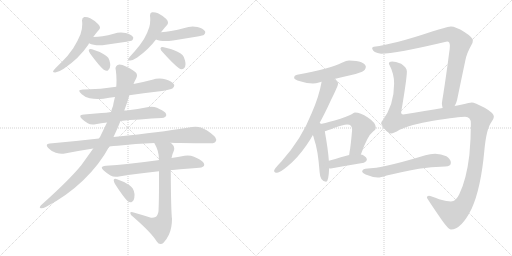
t = 0.00 s
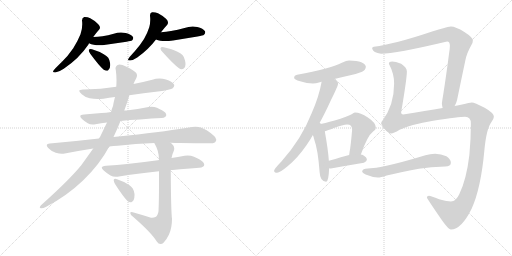
t = 3.15 s
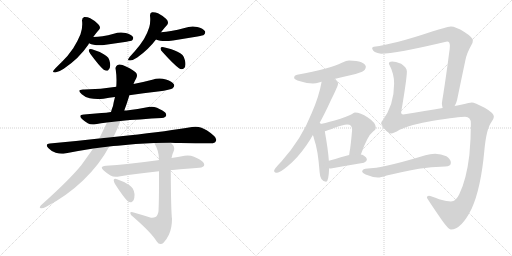
t = 6.30 s
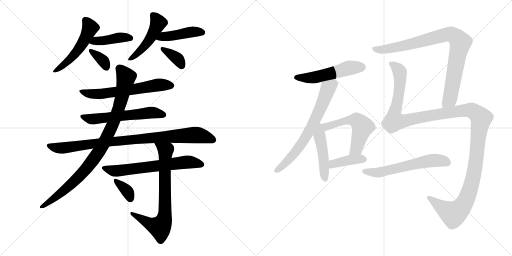
t = 9.45 s
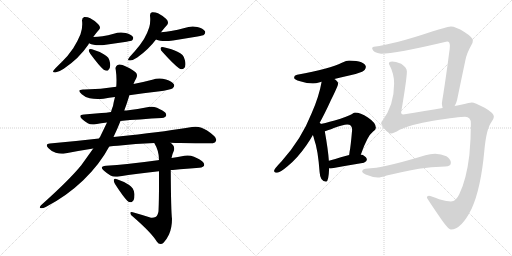
t = 12.60 s
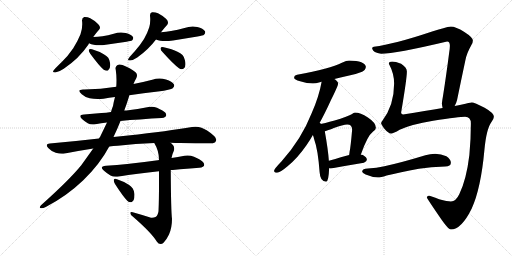
t = 15.76 s

The animated SVG that drew these frames (rendered in a browser with its animation timeline set to each time). Animation: 21 CSS @keyframes rules; one cycle of 15.76 s.

<svg version="1.1" viewBox="0 0 2048 1024" xmlns="http://www.w3.org/2000/svg">
  <g stroke="lightgray" stroke-dasharray="1,1" stroke-width="1" transform="scale(4, 4)">
    <line x1="0" y1="0" x2="256" y2="256"></line>
    <line x1="256" y1="0" x2="0" y2="256"></line>
    <line x1="128" y1="0" x2="128" y2="256"></line>
    <line x1="0" y1="128" x2="256" y2="128"></line>
    <line x1="256" y1="0" x2="512" y2="256"></line>
    <line x1="512" y1="0" x2="256" y2="256"></line>
    <line x1="384" y1="0" x2="384" y2="256"></line>
    <line x1="256" y1="128" x2="512" y2="128"></line>
  </g>
<g transform="scale(1, -1) translate(0, -850)">
   <style type="text/css">
    @keyframes keyframes0 {
      from {
       stroke: black;
       stroke-dashoffset: 525;
       stroke-width: 128;
       }
       63% {
       animation-timing-function: step-end;
       stroke: black;
       stroke-dashoffset: 0;
       stroke-width: 128;
       }
       to {
       stroke: black;
       stroke-width: 1024;
       }
       }
       #make-me-a-hanzi-animation-0 {
         animation: keyframes0 0.677246s both;
         animation-delay: 0.000000s;
         animation-timing-function: linear;
       }
    @keyframes keyframes1 {
      from {
       stroke: black;
       stroke-dashoffset: 417;
       stroke-width: 128;
       }
       58% {
       animation-timing-function: step-end;
       stroke: black;
       stroke-dashoffset: 0;
       stroke-width: 128;
       }
       to {
       stroke: black;
       stroke-width: 1024;
       }
       }
       #make-me-a-hanzi-animation-1 {
         animation: keyframes1 0.589355s both;
         animation-delay: 0.677246s;
         animation-timing-function: linear;
       }
    @keyframes keyframes2 {
      from {
       stroke: black;
       stroke-dashoffset: 355;
       stroke-width: 128;
       }
       54% {
       animation-timing-function: step-end;
       stroke: black;
       stroke-dashoffset: 0;
       stroke-width: 128;
       }
       to {
       stroke: black;
       stroke-width: 1024;
       }
       }
       #make-me-a-hanzi-animation-2 {
         animation: keyframes2 0.538900s both;
         animation-delay: 1.266601s;
         animation-timing-function: linear;
       }
    @keyframes keyframes3 {
      from {
       stroke: black;
       stroke-dashoffset: 484;
       stroke-width: 128;
       }
       61% {
       animation-timing-function: step-end;
       stroke: black;
       stroke-dashoffset: 0;
       stroke-width: 128;
       }
       to {
       stroke: black;
       stroke-width: 1024;
       }
       }
       #make-me-a-hanzi-animation-3 {
         animation: keyframes3 0.643880s both;
         animation-delay: 1.805501s;
         animation-timing-function: linear;
       }
    @keyframes keyframes4 {
      from {
       stroke: black;
       stroke-dashoffset: 439;
       stroke-width: 128;
       }
       59% {
       animation-timing-function: step-end;
       stroke: black;
       stroke-dashoffset: 0;
       stroke-width: 128;
       }
       to {
       stroke: black;
       stroke-width: 1024;
       }
       }
       #make-me-a-hanzi-animation-4 {
         animation: keyframes4 0.607259s both;
         animation-delay: 2.449381s;
         animation-timing-function: linear;
       }
    @keyframes keyframes5 {
      from {
       stroke: black;
       stroke-dashoffset: 362;
       stroke-width: 128;
       }
       54% {
       animation-timing-function: step-end;
       stroke: black;
       stroke-dashoffset: 0;
       stroke-width: 128;
       }
       to {
       stroke: black;
       stroke-width: 1024;
       }
       }
       #make-me-a-hanzi-animation-5 {
         animation: keyframes5 0.544596s both;
         animation-delay: 3.056640s;
         animation-timing-function: linear;
       }
    @keyframes keyframes6 {
      from {
       stroke: black;
       stroke-dashoffset: 623;
       stroke-width: 128;
       }
       67% {
       animation-timing-function: step-end;
       stroke: black;
       stroke-dashoffset: 0;
       stroke-width: 128;
       }
       to {
       stroke: black;
       stroke-width: 1024;
       }
       }
       #make-me-a-hanzi-animation-6 {
         animation: keyframes6 0.756999s both;
         animation-delay: 3.601236s;
         animation-timing-function: linear;
       }
    @keyframes keyframes7 {
      from {
       stroke: black;
       stroke-dashoffset: 587;
       stroke-width: 128;
       }
       66% {
       animation-timing-function: step-end;
       stroke: black;
       stroke-dashoffset: 0;
       stroke-width: 128;
       }
       to {
       stroke: black;
       stroke-width: 1024;
       }
       }
       #make-me-a-hanzi-animation-7 {
         animation: keyframes7 0.727702s both;
         animation-delay: 4.358235s;
         animation-timing-function: linear;
       }
    @keyframes keyframes8 {
      from {
       stroke: black;
       stroke-dashoffset: 918;
       stroke-width: 128;
       }
       75% {
       animation-timing-function: step-end;
       stroke: black;
       stroke-dashoffset: 0;
       stroke-width: 128;
       }
       to {
       stroke: black;
       stroke-width: 1024;
       }
       }
       #make-me-a-hanzi-animation-8 {
         animation: keyframes8 0.997070s both;
         animation-delay: 5.085937s;
         animation-timing-function: linear;
       }
    @keyframes keyframes9 {
      from {
       stroke: black;
       stroke-dashoffset: 940;
       stroke-width: 128;
       }
       75% {
       animation-timing-function: step-end;
       stroke: black;
       stroke-dashoffset: 0;
       stroke-width: 128;
       }
       to {
       stroke: black;
       stroke-width: 1024;
       }
       }
       #make-me-a-hanzi-animation-9 {
         animation: keyframes9 1.014974s both;
         animation-delay: 6.083007s;
         animation-timing-function: linear;
       }
    @keyframes keyframes10 {
      from {
       stroke: black;
       stroke-dashoffset: 653;
       stroke-width: 128;
       }
       68% {
       animation-timing-function: step-end;
       stroke: black;
       stroke-dashoffset: 0;
       stroke-width: 128;
       }
       to {
       stroke: black;
       stroke-width: 1024;
       }
       }
       #make-me-a-hanzi-animation-10 {
         animation: keyframes10 0.781413s both;
         animation-delay: 7.097981s;
         animation-timing-function: linear;
       }
    @keyframes keyframes11 {
      from {
       stroke: black;
       stroke-dashoffset: 740;
       stroke-width: 128;
       }
       71% {
       animation-timing-function: step-end;
       stroke: black;
       stroke-dashoffset: 0;
       stroke-width: 128;
       }
       to {
       stroke: black;
       stroke-width: 1024;
       }
       }
       #make-me-a-hanzi-animation-11 {
         animation: keyframes11 0.852214s both;
         animation-delay: 7.879394s;
         animation-timing-function: linear;
       }
    @keyframes keyframes12 {
      from {
       stroke: black;
       stroke-dashoffset: 355;
       stroke-width: 128;
       }
       54% {
       animation-timing-function: step-end;
       stroke: black;
       stroke-dashoffset: 0;
       stroke-width: 128;
       }
       to {
       stroke: black;
       stroke-width: 1024;
       }
       }
       #make-me-a-hanzi-animation-12 {
         animation: keyframes12 0.538900s both;
         animation-delay: 8.731608s;
         animation-timing-function: linear;
       }
    @keyframes keyframes13 {
      from {
       stroke: black;
       stroke-dashoffset: 525;
       stroke-width: 128;
       }
       63% {
       animation-timing-function: step-end;
       stroke: black;
       stroke-dashoffset: 0;
       stroke-width: 128;
       }
       to {
       stroke: black;
       stroke-width: 1024;
       }
       }
       #make-me-a-hanzi-animation-13 {
         animation: keyframes13 0.677246s both;
         animation-delay: 9.270508s;
         animation-timing-function: linear;
       }
    @keyframes keyframes14 {
      from {
       stroke: black;
       stroke-dashoffset: 686;
       stroke-width: 128;
       }
       69% {
       animation-timing-function: step-end;
       stroke: black;
       stroke-dashoffset: 0;
       stroke-width: 128;
       }
       to {
       stroke: black;
       stroke-width: 1024;
       }
       }
       #make-me-a-hanzi-animation-14 {
         animation: keyframes14 0.808268s both;
         animation-delay: 9.947754s;
         animation-timing-function: linear;
       }
    @keyframes keyframes15 {
      from {
       stroke: black;
       stroke-dashoffset: 470;
       stroke-width: 128;
       }
       60% {
       animation-timing-function: step-end;
       stroke: black;
       stroke-dashoffset: 0;
       stroke-width: 128;
       }
       to {
       stroke: black;
       stroke-width: 1024;
       }
       }
       #make-me-a-hanzi-animation-15 {
         animation: keyframes15 0.632487s both;
         animation-delay: 10.756022s;
         animation-timing-function: linear;
       }
    @keyframes keyframes16 {
      from {
       stroke: black;
       stroke-dashoffset: 559;
       stroke-width: 128;
       }
       65% {
       animation-timing-function: step-end;
       stroke: black;
       stroke-dashoffset: 0;
       stroke-width: 128;
       }
       to {
       stroke: black;
       stroke-width: 1024;
       }
       }
       #make-me-a-hanzi-animation-16 {
         animation: keyframes16 0.704915s both;
         animation-delay: 11.388509s;
         animation-timing-function: linear;
       }
    @keyframes keyframes17 {
      from {
       stroke: black;
       stroke-dashoffset: 398;
       stroke-width: 128;
       }
       56% {
       animation-timing-function: step-end;
       stroke: black;
       stroke-dashoffset: 0;
       stroke-width: 128;
       }
       to {
       stroke: black;
       stroke-width: 1024;
       }
       }
       #make-me-a-hanzi-animation-17 {
         animation: keyframes17 0.573893s both;
         animation-delay: 12.093424s;
         animation-timing-function: linear;
       }
    @keyframes keyframes18 {
      from {
       stroke: black;
       stroke-dashoffset: 889;
       stroke-width: 128;
       }
       74% {
       animation-timing-function: step-end;
       stroke: black;
       stroke-dashoffset: 0;
       stroke-width: 128;
       }
       to {
       stroke: black;
       stroke-width: 1024;
       }
       }
       #make-me-a-hanzi-animation-18 {
         animation: keyframes18 0.973470s both;
         animation-delay: 12.667317s;
         animation-timing-function: linear;
       }
    @keyframes keyframes19 {
      from {
       stroke: black;
       stroke-dashoffset: 1390;
       stroke-width: 128;
       }
       82% {
       animation-timing-function: step-end;
       stroke: black;
       stroke-dashoffset: 0;
       stroke-width: 128;
       }
       to {
       stroke: black;
       stroke-width: 1024;
       }
       }
       #make-me-a-hanzi-animation-19 {
         animation: keyframes19 1.381185s both;
         animation-delay: 13.640787s;
         animation-timing-function: linear;
       }
    @keyframes keyframes20 {
      from {
       stroke: black;
       stroke-dashoffset: 593;
       stroke-width: 128;
       }
       66% {
       animation-timing-function: step-end;
       stroke: black;
       stroke-dashoffset: 0;
       stroke-width: 128;
       }
       to {
       stroke: black;
       stroke-width: 1024;
       }
       }
       #make-me-a-hanzi-animation-20 {
         animation: keyframes20 0.732585s both;
         animation-delay: 15.021972s;
         animation-timing-function: linear;
       }
</style>
<path d="M 353.0 671.5 Q 355.0 674.5 356.0 677.5 L 373.0 702.5 Q 384.0 718.5 396.0 731.5 Q 400.0 735.5 400.0 740.5 Q 400.0 746.5 393.0 753.5 Q 379.0 768.5 361.0 777.5 Q 351.0 782.5 340.0 782.5 L 337.0 782.5 Q 328.0 780.5 328.0 768.5 Q 329.0 761.5 329.0 753.5 Q 329.0 732.5 322.0 713.5 Q 312.0 688.5 293.0 657.5 Q 272.0 626.5 247.0 602.5 Q 225.0 581.5 215.0 569.5 Q 212.0 566.5 212.0 564.5 Q 212.0 560.5 221.0 560.5 Q 236.0 562.5 255.0 575.5 Q 317.0 617.5 353.0 671.5 Z" fill="lightgray"></path> 
<path d="M 356.0 677.5 Q 365.0 672.5 375.0 671.5 Q 385.0 669.5 397.0 669.5 Q 409.0 669.5 423.0 671.5 L 506.0 683.5 Q 525.0 687.5 528.0 688.5 Q 533.0 694.5 533.0 698.5 Q 533.0 700.5 532.0 702.5 Q 525.0 712.5 503.0 718.5 Q 493.0 720.5 484.0 720.5 Q 469.0 720.5 455.0 715.5 Q 432.0 708.5 410.0 705.5 Q 391.0 702.5 373.0 702.5 C 343.0 702.5 329.0 690.5 356.0 677.5 Z" fill="lightgray"></path> 
<path d="M 355.0 650.5 L 355.0 649.5 Q 355.0 644.5 361.0 635.5 Q 397.0 586.5 415.0 571.5 Q 422.0 567.5 427.0 567.5 Q 430.0 567.5 432.0 568.5 Q 441.0 574.5 441.0 589.5 Q 441.0 594.5 440.0 599.5 Q 437.0 613.5 433.0 619.5 Q 427.0 627.5 415.0 633.5 Q 398.0 644.5 368.0 653.5 Q 365.0 654.5 362.0 654.5 Q 357.0 654.5 355.0 650.5 Z" fill="lightgray"></path> 
<path d="M 644.0 721.5 Q 657.0 738.5 669.0 751.5 Q 672.0 755.5 672.0 760.5 Q 672.0 767.5 665.0 774.5 Q 650.0 788.5 632.0 797.5 Q 622.0 801.5 612.0 801.5 L 608.0 801.5 Q 600.0 799.5 600.0 789.5 L 600.0 787.5 Q 601.0 779.5 601.0 771.5 Q 601.0 756.5 597.0 741.5 Q 591.0 721.5 576.0 694.5 Q 559.0 667.5 540.0 646.5 Q 522.0 627.5 515.0 617.5 Q 512.0 613.5 512.0 611.5 Q 512.0 608.5 518.0 608.5 L 521.0 608.5 Q 534.0 610.5 549.0 620.5 Q 594.0 652.5 624.0 692.5 L 644.0 721.5 Z" fill="lightgray"></path> 
<path d="M 624.0 692.5 Q 632.0 688.5 641.0 687.5 Q 650.0 686.5 661.0 686.5 Q 675.0 686.5 692.0 688.5 Q 741.0 697.5 790.0 704.5 Q 813.0 708.5 816.0 711.5 Q 821.0 717.5 821.0 721.5 Q 821.0 723.5 820.0 725.5 Q 813.0 736.5 789.0 742.5 Q 780.0 744.5 771.0 744.5 Q 754.0 744.5 738.0 738.5 Q 711.0 730.5 684.0 726.5 Q 665.0 722.5 644.0 721.5 C 614.0 719.5 596.0 704.5 624.0 692.5 Z" fill="lightgray"></path> 
<path d="M 642.0 657.5 L 642.0 656.5 Q 642.0 650.5 650.0 642.5 Q 695.0 592.5 716.0 577.5 Q 721.0 573.5 726.0 573.5 Q 731.0 573.5 735.0 576.5 Q 742.0 581.5 742.0 593.5 Q 742.0 600.5 740.0 608.5 Q 736.0 624.5 730.0 630.5 Q 722.0 637.5 710.0 643.5 Q 689.0 654.5 655.0 661.5 Q 652.0 662.5 650.0 662.5 Q 643.0 662.5 642.0 657.5 Z" fill="lightgray"></path> 
<path d="M 517.0 469.5 Q 574.0 478.5 632.0 484.5 Q 684.0 491.5 691.0 497.5 Q 697.0 503.5 697.0 508.5 Q 697.0 510.5 696.0 512.5 Q 689.0 525.5 664.0 532.5 Q 651.0 536.5 638.0 536.5 Q 623.0 536.5 609.0 531.5 Q 571.0 521.5 534.0 514.5 L 465.0 503.5 Q 404.0 493.5 337.0 492.5 L 332.0 492.5 Q 317.0 492.5 317.0 486.5 Q 317.0 482.5 327.0 473.5 Q 340.0 461.5 359.0 457.5 Q 373.0 454.5 391.0 454.5 Q 402.0 454.5 414.0 455.5 Q 436.0 459.5 460.0 462.5 L 517.0 469.5 Z" fill="lightgray"></path> 
<path d="M 482.0 366.5 Q 518.0 371.5 560.0 372.5 Q 608.0 377.5 647.0 378.5 Q 664.0 380.5 665.0 389.5 L 665.0 390.5 Q 665.0 400.5 648.0 409.5 Q 641.0 413.5 628.0 419.5 Q 617.0 423.5 606.0 423.5 Q 600.0 423.5 594.0 422.5 Q 551.0 414.5 506.0 408.5 L 497.0 408.5 L 444.0 402.5 Q 424.0 399.5 406.0 398.5 L 336.0 392.5 Q 321.0 391.5 321.0 385.5 Q 321.0 381.5 328.0 374.5 Q 339.0 364.5 351.0 357.5 Q 359.0 352.5 371.0 352.5 Q 376.0 352.5 382.0 353.5 Q 404.0 357.5 428.0 360.5 L 482.0 366.5 Z" fill="lightgray"></path> 
<path d="M 512.0 308.5 L 454.0 302.5 L 396.0 296.5 Q 301.0 285.5 199.0 276.5 Q 187.0 275.5 187.0 269.5 Q 187.0 265.5 193.0 258.5 Q 207.0 243.5 223.0 239.5 Q 237.0 235.5 248.0 235.5 Q 254.0 235.5 259.0 236.5 Q 315.0 247.5 373.0 256.5 L 437.0 264.5 Q 453.0 267.5 471.0 267.5 Q 542.0 275.5 617.0 278.5 L 682.0 279.5 Q 701.0 278.5 720.0 278.5 Q 816.0 277.5 840.0 277.5 L 844.0 277.5 Q 860.0 277.5 863.0 285.5 Q 865.0 288.5 865.0 292.5 Q 865.0 300.5 853.0 309.5 Q 827.0 332.5 806.0 339.5 Q 795.0 343.5 782.0 343.5 Q 775.0 343.5 768.0 342.5 Q 674.0 326.5 512.0 308.5 Z" fill="lightgray"></path> 
<path d="M 454.0 302.5 Q 469.0 333.5 482.0 366.5 L 497.0 408.5 Q 507.0 434.5 516.0 464.5 Q 517.0 466.5 517.0 469.5 L 534.0 514.5 Q 539.0 527.5 545.0 537.5 Q 548.0 543.5 548.0 548.5 Q 548.0 554.5 545.0 558.5 Q 537.0 568.5 506.0 583.5 Q 488.0 592.5 478.0 592.5 Q 476.0 592.5 474.0 591.5 Q 462.0 587.5 462.0 576.5 Q 462.0 574.5 463.0 571.5 Q 466.0 550.5 466.0 529.5 Q 466.0 516.5 465.0 503.5 L 460.0 462.5 Q 455.0 444.5 452.0 426.5 Q 447.0 414.5 444.0 402.5 L 428.0 360.5 L 400.0 302.5 Q 397.0 299.5 396.0 296.5 L 373.0 256.5 L 325.0 189.5 Q 278.0 131.5 164.0 29.5 Q 159.0 24.5 159.0 21.5 Q 159.0 18.5 164.0 17.5 L 166.0 17.5 Q 173.0 17.5 183.0 22.5 Q 266.0 65.5 332.0 128.5 Q 398.0 191.5 437.0 264.5 L 454.0 302.5 Z" fill="lightgray"></path> 
<path d="M 636.0 211.5 Q 632.0 209.5 631.0 209.5 Q 566.0 200.5 509.0 194.5 Q 469.0 190.5 424.0 187.5 Q 407.0 186.5 407.0 179.5 Q 407.0 175.5 416.0 167.5 Q 427.0 157.5 442.0 148.5 Q 451.0 143.5 464.0 143.5 Q 470.0 143.5 476.0 144.5 Q 548.0 156.5 636.0 165.5 L 683.0 170.5 L 691.0 170.5 Q 751.0 176.5 797.0 179.5 Q 816.0 181.5 817.0 190.5 L 817.0 191.5 Q 817.0 202.5 797.0 213.5 Q 791.0 217.5 776.0 223.5 Q 764.0 228.5 750.0 228.5 Q 744.0 228.5 738.0 227.5 Q 711.0 221.5 686.0 218.5 L 636.0 211.5 Z" fill="lightgray"></path> 
<path d="M 617.0 278.5 Q 636.0 247.5 636.0 211.5 L 636.0 165.5 L 636.0 116.5 Q 636.0 48.5 634.0 5.5 Q 631.0 -13.5 622.0 -17.5 Q 616.0 -20.5 608.0 -20.5 L 604.0 -20.5 Q 567.0 -8.5 531.0 1.5 Q 528.0 2.5 526.0 2.5 Q 521.0 2.5 521.0 -1.5 Q 522.0 -9.5 531.0 -15.5 Q 605.0 -79.5 627.0 -115.5 Q 634.0 -125.5 642.0 -125.5 Q 649.0 -125.5 655.0 -119.5 Q 667.0 -106.5 676.0 -87.5 Q 688.0 -60.5 688.0 -24.5 Q 684.0 2.5 683.0 170.5 L 686.0 218.5 Q 689.0 234.5 695.0 246.5 Q 697.0 251.5 697.0 256.5 Q 697.0 267.5 687.0 275.5 Q 683.0 279.5 682.0 279.5 C 660.0 300.5 603.0 304.5 617.0 278.5 Z" fill="lightgray"></path> 
<path d="M 455.0 131.5 L 455.0 128.5 Q 455.0 123.5 460.0 114.5 Q 493.0 63.5 509.0 47.5 Q 516.0 41.5 522.0 41.5 Q 525.0 41.5 527.0 42.5 Q 538.0 48.5 538.0 70.5 L 538.0 74.5 Q 535.0 90.5 531.0 96.5 Q 525.0 104.5 515.0 111.5 Q 498.0 123.5 468.0 133.5 Q 464.0 135.5 461.0 135.5 Q 457.0 135.5 455.0 131.5 Z" fill="lightgray"></path> 
<path d="M 1396.5 608.0 Q 1386.5 608.0 1367.5 599.0 Q 1320.5 575.0 1188.5 551.0 Q 1176.5 549.0 1176.5 539.0 Q 1176.5 532.0 1200.5 525.0 Q 1228.5 516.0 1251.5 516.0 Q 1262.5 516.0 1279.5 521.0 Q 1282.5 522.0 1286.5 523.0 L 1337.5 534.0 Q 1359.5 539.0 1392.5 547.0 Q 1418.5 551.0 1448.5 563.0 Q 1462.5 570.0 1463.5 583.0 Q 1460.5 606.0 1396.5 608.0 Z" fill="lightgray"></path> 
<path d="M 1286.5 523.0 Q 1276.5 465.0 1246.5 397.0 Q 1205.5 293.0 1126.5 205.0 Q 1096.5 174.0 1096.5 167.0 Q 1096.5 159.0 1108.5 159.0 Q 1119.5 159.0 1151.5 186.0 Q 1190.5 218.0 1226.5 270.0 Q 1238.5 287.0 1251.5 310.0 L 1275.5 353.0 Q 1298.5 394.0 1323.5 449.0 Q 1352.5 507.0 1352.5 516.0 Q 1352.5 523.0 1337.5 534.0 C 1314.5 554.0 1292.5 552.0 1286.5 523.0 Z" fill="lightgray"></path> 
<path d="M 1251.5 310.0 Q 1254.5 303.0 1257.5 290.0 Q 1271.5 253.0 1278.5 161.0 Q 1280.5 124.0 1304.5 123.0 Q 1314.5 123.0 1316.5 177.0 L 1315.5 207.0 Q 1312.5 250.0 1299.5 323.0 L 1299.5 325.0 C 1292.5 376.0 1227.5 375.0 1251.5 310.0 Z" fill="lightgray"></path> 
<path d="M 1443.5 232.0 Q 1469.5 307.0 1492.5 324.0 Q 1503.5 331.0 1503.5 339.0 Q 1503.5 359.0 1471.5 380.0 Q 1441.5 400.0 1419.5 400.0 Q 1415.5 400.0 1406.5 393.0 Q 1389.5 383.0 1338.5 368.0 Q 1296.5 356.0 1275.5 353.0 C 1245.5 348.0 1270.5 316.0 1299.5 325.0 Q 1310.5 328.0 1335.5 338.0 Q 1372.5 352.0 1388.5 352.0 Q 1408.5 352.0 1408.5 331.0 Q 1402.5 261.0 1398.5 244.0 Q 1397.5 236.0 1396.5 230.0 C 1392.5 200.0 1433.5 204.0 1443.5 232.0 Z" fill="lightgray"></path> 
<path d="M 1316.5 177.0 Q 1319.5 176.0 1323.5 176.0 Q 1388.5 188.0 1455.5 199.0 Q 1467.5 205.0 1467.5 211.0 Q 1467.5 221.0 1451.5 230.0 Q 1448.5 231.0 1443.5 232.0 L 1396.5 230.0 Q 1370.5 223.0 1315.5 207.0 C 1286.5 199.0 1286.5 182.0 1316.5 177.0 Z" fill="lightgray"></path> 
<path d="M 1818.5 426.0 Q 1825.5 438.0 1828.5 451.0 Q 1845.5 534.0 1861.5 609.0 Q 1866.5 636.0 1884.5 668.0 Q 1891.5 677.0 1891.5 688.0 Q 1890.5 701.0 1857.5 722.0 Q 1822.5 744.0 1803.5 744.0 Q 1781.5 741.0 1725.5 723.0 Q 1579.5 674.0 1495.5 663.0 Q 1488.5 662.0 1488.5 656.0 Q 1492.5 639.0 1524.5 635.0 Q 1581.5 635.0 1788.5 684.0 Q 1799.5 684.0 1799.5 667.0 Q 1799.5 657.0 1796.5 638.0 Q 1784.5 545.0 1772.5 469.0 Q 1768.5 447.0 1767.5 436.0 Q 1768.5 425.0 1770.5 418.0 C 1774.5 388.0 1806.5 399.0 1818.5 426.0 Z" fill="lightgray"></path> 
<path d="M 1568.5 604.0 Q 1555.5 604.0 1555.5 595.0 Q 1576.5 556.0 1576.5 516.0 Q 1576.5 429.0 1529.5 367.0 Q 1524.5 363.0 1524.5 356.0 Q 1524.5 354.0 1537.5 335.0 Q 1553.5 316.0 1564.5 316.0 Q 1573.5 316.0 1598.5 331.0 Q 1642.5 352.0 1732.5 367.0 Q 1837.5 383.0 1860.5 383.0 Q 1883.5 383.0 1883.5 356.0 Q 1883.5 293.0 1877.5 230.0 Q 1865.5 131.0 1837.5 74.0 Q 1823.5 44.0 1803.5 44.0 Q 1790.5 44.0 1756.5 53.0 Q 1723.5 67.0 1715.5 67.0 Q 1707.5 66.0 1707.5 60.0 Q 1707.5 57.0 1757.5 -16.0 Q 1792.5 -68.0 1803.5 -68.0 Q 1845.5 -68.0 1886.5 15.0 Q 1923.5 96.0 1937.5 249.0 Q 1945.5 336.0 1966.5 363.0 Q 1975.5 376.0 1975.5 383.0 Q 1975.5 398.0 1938.5 419.0 Q 1897.5 440.0 1887.5 440.0 Q 1878.5 440.0 1848.5 432.0 Q 1835.5 430.0 1818.5 426.0 L 1770.5 418.0 Q 1704.5 407.0 1612.5 392.0 Q 1604.5 392.0 1604.5 400.0 Q 1627.5 536.0 1627.5 564.0 Q 1627.5 580.0 1604.5 595.0 Q 1581.5 604.0 1568.5 604.0 Z" fill="lightgray"></path> 
<path d="M 1740.5 235.0 Q 1720.5 235.0 1701.5 229.0 Q 1606.5 200.0 1537.5 185.0 Q 1506.5 178.0 1471.5 176.0 Q 1449.5 176.0 1448.5 163.0 Q 1449.5 158.0 1462.5 152.0 Q 1488.5 141.0 1511.5 140.0 Q 1522.5 140.0 1546.5 148.0 Q 1598.5 160.0 1675.5 175.0 Q 1722.5 182.0 1780.5 184.0 Q 1803.5 184.0 1803.5 199.0 Q 1803.5 213.0 1785.5 225.0 Q 1764.5 235.0 1740.5 235.0 Z" fill="lightgray"></path> 
      <clipPath id="make-me-a-hanzi-clip-0">
      <path d="M 353.0 671.5 Q 355.0 674.5 356.0 677.5 L 373.0 702.5 Q 384.0 718.5 396.0 731.5 Q 400.0 735.5 400.0 740.5 Q 400.0 746.5 393.0 753.5 Q 379.0 768.5 361.0 777.5 Q 351.0 782.5 340.0 782.5 L 337.0 782.5 Q 328.0 780.5 328.0 768.5 Q 329.0 761.5 329.0 753.5 Q 329.0 732.5 322.0 713.5 Q 312.0 688.5 293.0 657.5 Q 272.0 626.5 247.0 602.5 Q 225.0 581.5 215.0 569.5 Q 212.0 566.5 212.0 564.5 Q 212.0 560.5 221.0 560.5 Q 236.0 562.5 255.0 575.5 Q 317.0 617.5 353.0 671.5 Z" fill="lightgray"></path>
      </clipPath>
      <path clip-path="url(#make-me-a-hanzi-clip-0)" d="M 339.0 772.5 L 360.0 737.5 L 324.0 666.5 L 267.0 600.5 L 217.0 564.5 " fill="none" id="make-me-a-hanzi-animation-0" stroke-dasharray="397 794" stroke-linecap="round"></path>

      <clipPath id="make-me-a-hanzi-clip-1">
      <path d="M 356.0 677.5 Q 365.0 672.5 375.0 671.5 Q 385.0 669.5 397.0 669.5 Q 409.0 669.5 423.0 671.5 L 506.0 683.5 Q 525.0 687.5 528.0 688.5 Q 533.0 694.5 533.0 698.5 Q 533.0 700.5 532.0 702.5 Q 525.0 712.5 503.0 718.5 Q 493.0 720.5 484.0 720.5 Q 469.0 720.5 455.0 715.5 Q 432.0 708.5 410.0 705.5 Q 391.0 702.5 373.0 702.5 C 343.0 702.5 329.0 690.5 356.0 677.5 Z" fill="lightgray"></path>
      </clipPath>
      <path clip-path="url(#make-me-a-hanzi-clip-1)" d="M 363.0 681.5 L 478.0 700.5 L 522.0 697.5 " fill="none" id="make-me-a-hanzi-animation-1" stroke-dasharray="289 578" stroke-linecap="round"></path>

      <clipPath id="make-me-a-hanzi-clip-2">
      <path d="M 355.0 650.5 L 355.0 649.5 Q 355.0 644.5 361.0 635.5 Q 397.0 586.5 415.0 571.5 Q 422.0 567.5 427.0 567.5 Q 430.0 567.5 432.0 568.5 Q 441.0 574.5 441.0 589.5 Q 441.0 594.5 440.0 599.5 Q 437.0 613.5 433.0 619.5 Q 427.0 627.5 415.0 633.5 Q 398.0 644.5 368.0 653.5 Q 365.0 654.5 362.0 654.5 Q 357.0 654.5 355.0 650.5 Z" fill="lightgray"></path>
      </clipPath>
      <path clip-path="url(#make-me-a-hanzi-clip-2)" d="M 360.0 650.5 L 409.0 611.5 L 427.0 579.5 " fill="none" id="make-me-a-hanzi-animation-2" stroke-dasharray="227 454" stroke-linecap="round"></path>

      <clipPath id="make-me-a-hanzi-clip-3">
      <path d="M 644.0 721.5 Q 657.0 738.5 669.0 751.5 Q 672.0 755.5 672.0 760.5 Q 672.0 767.5 665.0 774.5 Q 650.0 788.5 632.0 797.5 Q 622.0 801.5 612.0 801.5 L 608.0 801.5 Q 600.0 799.5 600.0 789.5 L 600.0 787.5 Q 601.0 779.5 601.0 771.5 Q 601.0 756.5 597.0 741.5 Q 591.0 721.5 576.0 694.5 Q 559.0 667.5 540.0 646.5 Q 522.0 627.5 515.0 617.5 Q 512.0 613.5 512.0 611.5 Q 512.0 608.5 518.0 608.5 L 521.0 608.5 Q 534.0 610.5 549.0 620.5 Q 594.0 652.5 624.0 692.5 L 644.0 721.5 Z" fill="lightgray"></path>
      </clipPath>
      <path clip-path="url(#make-me-a-hanzi-clip-3)" d="M 610.0 791.5 L 632.0 757.5 L 615.0 720.5 L 559.0 645.5 L 517.0 613.5 " fill="none" id="make-me-a-hanzi-animation-3" stroke-dasharray="356 712" stroke-linecap="round"></path>

      <clipPath id="make-me-a-hanzi-clip-4">
      <path d="M 624.0 692.5 Q 632.0 688.5 641.0 687.5 Q 650.0 686.5 661.0 686.5 Q 675.0 686.5 692.0 688.5 Q 741.0 697.5 790.0 704.5 Q 813.0 708.5 816.0 711.5 Q 821.0 717.5 821.0 721.5 Q 821.0 723.5 820.0 725.5 Q 813.0 736.5 789.0 742.5 Q 780.0 744.5 771.0 744.5 Q 754.0 744.5 738.0 738.5 Q 711.0 730.5 684.0 726.5 Q 665.0 722.5 644.0 721.5 C 614.0 719.5 596.0 704.5 624.0 692.5 Z" fill="lightgray"></path>
      </clipPath>
      <path clip-path="url(#make-me-a-hanzi-clip-4)" d="M 630.0 695.5 L 654.0 704.5 L 758.0 721.5 L 810.0 720.5 " fill="none" id="make-me-a-hanzi-animation-4" stroke-dasharray="311 622" stroke-linecap="round"></path>

      <clipPath id="make-me-a-hanzi-clip-5">
      <path d="M 642.0 657.5 L 642.0 656.5 Q 642.0 650.5 650.0 642.5 Q 695.0 592.5 716.0 577.5 Q 721.0 573.5 726.0 573.5 Q 731.0 573.5 735.0 576.5 Q 742.0 581.5 742.0 593.5 Q 742.0 600.5 740.0 608.5 Q 736.0 624.5 730.0 630.5 Q 722.0 637.5 710.0 643.5 Q 689.0 654.5 655.0 661.5 Q 652.0 662.5 650.0 662.5 Q 643.0 662.5 642.0 657.5 Z" fill="lightgray"></path>
      </clipPath>
      <path clip-path="url(#make-me-a-hanzi-clip-5)" d="M 648.0 657.5 L 704.0 620.5 L 726.0 588.5 " fill="none" id="make-me-a-hanzi-animation-5" stroke-dasharray="234 468" stroke-linecap="round"></path>

      <clipPath id="make-me-a-hanzi-clip-6">
      <path d="M 517.0 469.5 Q 574.0 478.5 632.0 484.5 Q 684.0 491.5 691.0 497.5 Q 697.0 503.5 697.0 508.5 Q 697.0 510.5 696.0 512.5 Q 689.0 525.5 664.0 532.5 Q 651.0 536.5 638.0 536.5 Q 623.0 536.5 609.0 531.5 Q 571.0 521.5 534.0 514.5 L 465.0 503.5 Q 404.0 493.5 337.0 492.5 L 332.0 492.5 Q 317.0 492.5 317.0 486.5 Q 317.0 482.5 327.0 473.5 Q 340.0 461.5 359.0 457.5 Q 373.0 454.5 391.0 454.5 Q 402.0 454.5 414.0 455.5 Q 436.0 459.5 460.0 462.5 L 517.0 469.5 Z" fill="lightgray"></path>
      </clipPath>
      <path clip-path="url(#make-me-a-hanzi-clip-6)" d="M 322.0 485.5 L 358.0 475.5 L 396.0 474.5 L 633.0 510.5 L 685.0 507.5 " fill="none" id="make-me-a-hanzi-animation-6" stroke-dasharray="495 990" stroke-linecap="round"></path>

      <clipPath id="make-me-a-hanzi-clip-7">
      <path d="M 482.0 366.5 Q 518.0 371.5 560.0 372.5 Q 608.0 377.5 647.0 378.5 Q 664.0 380.5 665.0 389.5 L 665.0 390.5 Q 665.0 400.5 648.0 409.5 Q 641.0 413.5 628.0 419.5 Q 617.0 423.5 606.0 423.5 Q 600.0 423.5 594.0 422.5 Q 551.0 414.5 506.0 408.5 L 497.0 408.5 L 444.0 402.5 Q 424.0 399.5 406.0 398.5 L 336.0 392.5 Q 321.0 391.5 321.0 385.5 Q 321.0 381.5 328.0 374.5 Q 339.0 364.5 351.0 357.5 Q 359.0 352.5 371.0 352.5 Q 376.0 352.5 382.0 353.5 Q 404.0 357.5 428.0 360.5 L 482.0 366.5 Z" fill="lightgray"></path>
      </clipPath>
      <path clip-path="url(#make-me-a-hanzi-clip-7)" d="M 329.0 382.5 L 368.0 373.5 L 602.0 400.5 L 657.0 390.5 " fill="none" id="make-me-a-hanzi-animation-7" stroke-dasharray="459 918" stroke-linecap="round"></path>

      <clipPath id="make-me-a-hanzi-clip-8">
      <path d="M 512.0 308.5 L 454.0 302.5 L 396.0 296.5 Q 301.0 285.5 199.0 276.5 Q 187.0 275.5 187.0 269.5 Q 187.0 265.5 193.0 258.5 Q 207.0 243.5 223.0 239.5 Q 237.0 235.5 248.0 235.5 Q 254.0 235.5 259.0 236.5 Q 315.0 247.5 373.0 256.5 L 437.0 264.5 Q 453.0 267.5 471.0 267.5 Q 542.0 275.5 617.0 278.5 L 682.0 279.5 Q 701.0 278.5 720.0 278.5 Q 816.0 277.5 840.0 277.5 L 844.0 277.5 Q 860.0 277.5 863.0 285.5 Q 865.0 288.5 865.0 292.5 Q 865.0 300.5 853.0 309.5 Q 827.0 332.5 806.0 339.5 Q 795.0 343.5 782.0 343.5 Q 775.0 343.5 768.0 342.5 Q 674.0 326.5 512.0 308.5 Z" fill="lightgray"></path>
      </clipPath>
      <path clip-path="url(#make-me-a-hanzi-clip-8)" d="M 196.0 267.5 L 244.0 257.5 L 542.0 294.5 L 768.0 310.5 L 805.0 307.5 L 852.0 292.5 " fill="none" id="make-me-a-hanzi-animation-8" stroke-dasharray="790 1580" stroke-linecap="round"></path>

      <clipPath id="make-me-a-hanzi-clip-9">
      <path d="M 454.0 302.5 Q 469.0 333.5 482.0 366.5 L 497.0 408.5 Q 507.0 434.5 516.0 464.5 Q 517.0 466.5 517.0 469.5 L 534.0 514.5 Q 539.0 527.5 545.0 537.5 Q 548.0 543.5 548.0 548.5 Q 548.0 554.5 545.0 558.5 Q 537.0 568.5 506.0 583.5 Q 488.0 592.5 478.0 592.5 Q 476.0 592.5 474.0 591.5 Q 462.0 587.5 462.0 576.5 Q 462.0 574.5 463.0 571.5 Q 466.0 550.5 466.0 529.5 Q 466.0 516.5 465.0 503.5 L 460.0 462.5 Q 455.0 444.5 452.0 426.5 Q 447.0 414.5 444.0 402.5 L 428.0 360.5 L 400.0 302.5 Q 397.0 299.5 396.0 296.5 L 373.0 256.5 L 325.0 189.5 Q 278.0 131.5 164.0 29.5 Q 159.0 24.5 159.0 21.5 Q 159.0 18.5 164.0 17.5 L 166.0 17.5 Q 173.0 17.5 183.0 22.5 Q 266.0 65.5 332.0 128.5 Q 398.0 191.5 437.0 264.5 L 454.0 302.5 Z" fill="lightgray"></path>
      </clipPath>
      <path clip-path="url(#make-me-a-hanzi-clip-9)" d="M 477.0 576.5 L 504.0 541.5 L 488.0 465.5 L 447.0 343.5 L 404.0 257.5 L 353.0 185.5 L 301.0 128.5 L 246.0 79.5 L 165.0 23.5 " fill="none" id="make-me-a-hanzi-animation-9" stroke-dasharray="812 1624" stroke-linecap="round"></path>

      <clipPath id="make-me-a-hanzi-clip-10">
      <path d="M 636.0 211.5 Q 632.0 209.5 631.0 209.5 Q 566.0 200.5 509.0 194.5 Q 469.0 190.5 424.0 187.5 Q 407.0 186.5 407.0 179.5 Q 407.0 175.5 416.0 167.5 Q 427.0 157.5 442.0 148.5 Q 451.0 143.5 464.0 143.5 Q 470.0 143.5 476.0 144.5 Q 548.0 156.5 636.0 165.5 L 683.0 170.5 L 691.0 170.5 Q 751.0 176.5 797.0 179.5 Q 816.0 181.5 817.0 190.5 L 817.0 191.5 Q 817.0 202.5 797.0 213.5 Q 791.0 217.5 776.0 223.5 Q 764.0 228.5 750.0 228.5 Q 744.0 228.5 738.0 227.5 Q 711.0 221.5 686.0 218.5 L 636.0 211.5 Z" fill="lightgray"></path>
      </clipPath>
      <path clip-path="url(#make-me-a-hanzi-clip-10)" d="M 416.0 176.5 L 468.0 166.5 L 754.0 202.5 L 809.0 191.5 " fill="none" id="make-me-a-hanzi-animation-10" stroke-dasharray="525 1050" stroke-linecap="round"></path>

      <clipPath id="make-me-a-hanzi-clip-11">
      <path d="M 617.0 278.5 Q 636.0 247.5 636.0 211.5 L 636.0 165.5 L 636.0 116.5 Q 636.0 48.5 634.0 5.5 Q 631.0 -13.5 622.0 -17.5 Q 616.0 -20.5 608.0 -20.5 L 604.0 -20.5 Q 567.0 -8.5 531.0 1.5 Q 528.0 2.5 526.0 2.5 Q 521.0 2.5 521.0 -1.5 Q 522.0 -9.5 531.0 -15.5 Q 605.0 -79.5 627.0 -115.5 Q 634.0 -125.5 642.0 -125.5 Q 649.0 -125.5 655.0 -119.5 Q 667.0 -106.5 676.0 -87.5 Q 688.0 -60.5 688.0 -24.5 Q 684.0 2.5 683.0 170.5 L 686.0 218.5 Q 689.0 234.5 695.0 246.5 Q 697.0 251.5 697.0 256.5 Q 697.0 267.5 687.0 275.5 Q 683.0 279.5 682.0 279.5 C 660.0 300.5 603.0 304.5 617.0 278.5 Z" fill="lightgray"></path>
      </clipPath>
      <path clip-path="url(#make-me-a-hanzi-clip-11)" d="M 624.0 273.5 L 663.0 248.5 L 657.0 -25.5 L 640.0 -58.5 L 597.0 -44.5 L 527.0 -3.5 " fill="none" id="make-me-a-hanzi-animation-11" stroke-dasharray="612 1224" stroke-linecap="round"></path>

      <clipPath id="make-me-a-hanzi-clip-12">
      <path d="M 455.0 131.5 L 455.0 128.5 Q 455.0 123.5 460.0 114.5 Q 493.0 63.5 509.0 47.5 Q 516.0 41.5 522.0 41.5 Q 525.0 41.5 527.0 42.5 Q 538.0 48.5 538.0 70.5 L 538.0 74.5 Q 535.0 90.5 531.0 96.5 Q 525.0 104.5 515.0 111.5 Q 498.0 123.5 468.0 133.5 Q 464.0 135.5 461.0 135.5 Q 457.0 135.5 455.0 131.5 Z" fill="lightgray"></path>
      </clipPath>
      <path clip-path="url(#make-me-a-hanzi-clip-12)" d="M 460.0 130.5 L 505.0 89.5 L 522.0 55.5 " fill="none" id="make-me-a-hanzi-animation-12" stroke-dasharray="227 454" stroke-linecap="round"></path>

      <clipPath id="make-me-a-hanzi-clip-13">
      <path d="M 1396.5 608.0 Q 1386.5 608.0 1367.5 599.0 Q 1320.5 575.0 1188.5 551.0 Q 1176.5 549.0 1176.5 539.0 Q 1176.5 532.0 1200.5 525.0 Q 1228.5 516.0 1251.5 516.0 Q 1262.5 516.0 1279.5 521.0 Q 1282.5 522.0 1286.5 523.0 L 1337.5 534.0 Q 1359.5 539.0 1392.5 547.0 Q 1418.5 551.0 1448.5 563.0 Q 1462.5 570.0 1463.5 583.0 Q 1460.5 606.0 1396.5 608.0 Z" fill="lightgray"></path>
      </clipPath>
      <path clip-path="url(#make-me-a-hanzi-clip-13)" d="M 1185.5 540.0 L 1255.5 540.0 L 1386.5 576.0 L 1449.5 582.0 " fill="none" id="make-me-a-hanzi-animation-13" stroke-dasharray="397 794" stroke-linecap="round"></path>

      <clipPath id="make-me-a-hanzi-clip-14">
      <path d="M 1286.5 523.0 Q 1276.5 465.0 1246.5 397.0 Q 1205.5 293.0 1126.5 205.0 Q 1096.5 174.0 1096.5 167.0 Q 1096.5 159.0 1108.5 159.0 Q 1119.5 159.0 1151.5 186.0 Q 1190.5 218.0 1226.5 270.0 Q 1238.5 287.0 1251.5 310.0 L 1275.5 353.0 Q 1298.5 394.0 1323.5 449.0 Q 1352.5 507.0 1352.5 516.0 Q 1352.5 523.0 1337.5 534.0 C 1314.5 554.0 1292.5 552.0 1286.5 523.0 Z" fill="lightgray"></path>
      </clipPath>
      <path clip-path="url(#make-me-a-hanzi-clip-14)" d="M 1341.5 515.0 L 1312.5 497.0 L 1248.5 347.0 L 1189.5 251.0 L 1135.5 191.0 L 1104.5 167.0 " fill="none" id="make-me-a-hanzi-animation-14" stroke-dasharray="558 1116" stroke-linecap="round"></path>

      <clipPath id="make-me-a-hanzi-clip-15">
      <path d="M 1251.5 310.0 Q 1254.5 303.0 1257.5 290.0 Q 1271.5 253.0 1278.5 161.0 Q 1280.5 124.0 1304.5 123.0 Q 1314.5 123.0 1316.5 177.0 L 1315.5 207.0 Q 1312.5 250.0 1299.5 323.0 L 1299.5 325.0 C 1292.5 376.0 1227.5 375.0 1251.5 310.0 Z" fill="lightgray"></path>
      </clipPath>
      <path clip-path="url(#make-me-a-hanzi-clip-15)" d="M 1276.5 346.0 L 1300.5 133.0 " fill="none" id="make-me-a-hanzi-animation-15" stroke-dasharray="342 684" stroke-linecap="round"></path>

      <clipPath id="make-me-a-hanzi-clip-16">
      <path d="M 1443.5 232.0 Q 1469.5 307.0 1492.5 324.0 Q 1503.5 331.0 1503.5 339.0 Q 1503.5 359.0 1471.5 380.0 Q 1441.5 400.0 1419.5 400.0 Q 1415.5 400.0 1406.5 393.0 Q 1389.5 383.0 1338.5 368.0 Q 1296.5 356.0 1275.5 353.0 C 1245.5 348.0 1270.5 316.0 1299.5 325.0 Q 1310.5 328.0 1335.5 338.0 Q 1372.5 352.0 1388.5 352.0 Q 1408.5 352.0 1408.5 331.0 Q 1402.5 261.0 1398.5 244.0 Q 1397.5 236.0 1396.5 230.0 C 1392.5 200.0 1433.5 204.0 1443.5 232.0 Z" fill="lightgray"></path>
      </clipPath>
      <path clip-path="url(#make-me-a-hanzi-clip-16)" d="M 1280.5 349.0 L 1309.5 344.0 L 1385.5 368.0 L 1428.5 367.0 L 1435.5 361.0 L 1449.5 340.0 L 1426.5 256.0 L 1404.5 236.0 " fill="none" id="make-me-a-hanzi-animation-16" stroke-dasharray="431 862" stroke-linecap="round"></path>

      <clipPath id="make-me-a-hanzi-clip-17">
      <path d="M 1316.5 177.0 Q 1319.5 176.0 1323.5 176.0 Q 1388.5 188.0 1455.5 199.0 Q 1467.5 205.0 1467.5 211.0 Q 1467.5 221.0 1451.5 230.0 Q 1448.5 231.0 1443.5 232.0 L 1396.5 230.0 Q 1370.5 223.0 1315.5 207.0 C 1286.5 199.0 1286.5 182.0 1316.5 177.0 Z" fill="lightgray"></path>
      </clipPath>
      <path clip-path="url(#make-me-a-hanzi-clip-17)" d="M 1321.5 185.0 L 1332.5 195.0 L 1396.5 210.0 L 1457.5 212.0 " fill="none" id="make-me-a-hanzi-animation-17" stroke-dasharray="270 540" stroke-linecap="round"></path>

      <clipPath id="make-me-a-hanzi-clip-18">
      <path d="M 1818.5 426.0 Q 1825.5 438.0 1828.5 451.0 Q 1845.5 534.0 1861.5 609.0 Q 1866.5 636.0 1884.5 668.0 Q 1891.5 677.0 1891.5 688.0 Q 1890.5 701.0 1857.5 722.0 Q 1822.5 744.0 1803.5 744.0 Q 1781.5 741.0 1725.5 723.0 Q 1579.5 674.0 1495.5 663.0 Q 1488.5 662.0 1488.5 656.0 Q 1492.5 639.0 1524.5 635.0 Q 1581.5 635.0 1788.5 684.0 Q 1799.5 684.0 1799.5 667.0 Q 1799.5 657.0 1796.5 638.0 Q 1784.5 545.0 1772.5 469.0 Q 1768.5 447.0 1767.5 436.0 Q 1768.5 425.0 1770.5 418.0 C 1774.5 388.0 1806.5 399.0 1818.5 426.0 Z" fill="lightgray"></path>
      </clipPath>
      <path clip-path="url(#make-me-a-hanzi-clip-18)" d="M 1497.5 654.0 L 1518.5 650.0 L 1574.5 658.0 L 1785.5 712.0 L 1819.5 705.0 L 1841.5 680.0 L 1799.5 453.0 L 1775.5 423.0 " fill="none" id="make-me-a-hanzi-animation-18" stroke-dasharray="761 1522" stroke-linecap="round"></path>

      <clipPath id="make-me-a-hanzi-clip-19">
      <path d="M 1568.5 604.0 Q 1555.5 604.0 1555.5 595.0 Q 1576.5 556.0 1576.5 516.0 Q 1576.5 429.0 1529.5 367.0 Q 1524.5 363.0 1524.5 356.0 Q 1524.5 354.0 1537.5 335.0 Q 1553.5 316.0 1564.5 316.0 Q 1573.5 316.0 1598.5 331.0 Q 1642.5 352.0 1732.5 367.0 Q 1837.5 383.0 1860.5 383.0 Q 1883.5 383.0 1883.5 356.0 Q 1883.5 293.0 1877.5 230.0 Q 1865.5 131.0 1837.5 74.0 Q 1823.5 44.0 1803.5 44.0 Q 1790.5 44.0 1756.5 53.0 Q 1723.5 67.0 1715.5 67.0 Q 1707.5 66.0 1707.5 60.0 Q 1707.5 57.0 1757.5 -16.0 Q 1792.5 -68.0 1803.5 -68.0 Q 1845.5 -68.0 1886.5 15.0 Q 1923.5 96.0 1937.5 249.0 Q 1945.5 336.0 1966.5 363.0 Q 1975.5 376.0 1975.5 383.0 Q 1975.5 398.0 1938.5 419.0 Q 1897.5 440.0 1887.5 440.0 Q 1878.5 440.0 1848.5 432.0 Q 1835.5 430.0 1818.5 426.0 L 1770.5 418.0 Q 1704.5 407.0 1612.5 392.0 Q 1604.5 392.0 1604.5 400.0 Q 1627.5 536.0 1627.5 564.0 Q 1627.5 580.0 1604.5 595.0 Q 1581.5 604.0 1568.5 604.0 Z" fill="lightgray"></path>
      </clipPath>
      <path clip-path="url(#make-me-a-hanzi-clip-19)" d="M 1566.5 592.0 L 1594.5 570.0 L 1600.5 548.0 L 1596.5 478.0 L 1576.5 386.0 L 1579.5 367.0 L 1618.5 366.0 L 1863.5 410.0 L 1899.5 402.0 L 1924.5 378.0 L 1894.5 150.0 L 1879.5 91.0 L 1856.5 35.0 L 1835.5 9.0 L 1813.5 -6.0 L 1776.5 13.0 L 1713.5 61.0 " fill="none" id="make-me-a-hanzi-animation-19" stroke-dasharray="1262 2524" stroke-linecap="round"></path>

      <clipPath id="make-me-a-hanzi-clip-20">
      <path d="M 1740.5 235.0 Q 1720.5 235.0 1701.5 229.0 Q 1606.5 200.0 1537.5 185.0 Q 1506.5 178.0 1471.5 176.0 Q 1449.5 176.0 1448.5 163.0 Q 1449.5 158.0 1462.5 152.0 Q 1488.5 141.0 1511.5 140.0 Q 1522.5 140.0 1546.5 148.0 Q 1598.5 160.0 1675.5 175.0 Q 1722.5 182.0 1780.5 184.0 Q 1803.5 184.0 1803.5 199.0 Q 1803.5 213.0 1785.5 225.0 Q 1764.5 235.0 1740.5 235.0 Z" fill="lightgray"></path>
      </clipPath>
      <path clip-path="url(#make-me-a-hanzi-clip-20)" d="M 1456.5 165.0 L 1513.5 160.0 L 1723.5 207.0 L 1770.5 207.0 L 1786.5 201.0 " fill="none" id="make-me-a-hanzi-animation-20" stroke-dasharray="465 930" stroke-linecap="round"></path>

</g>
</svg>
